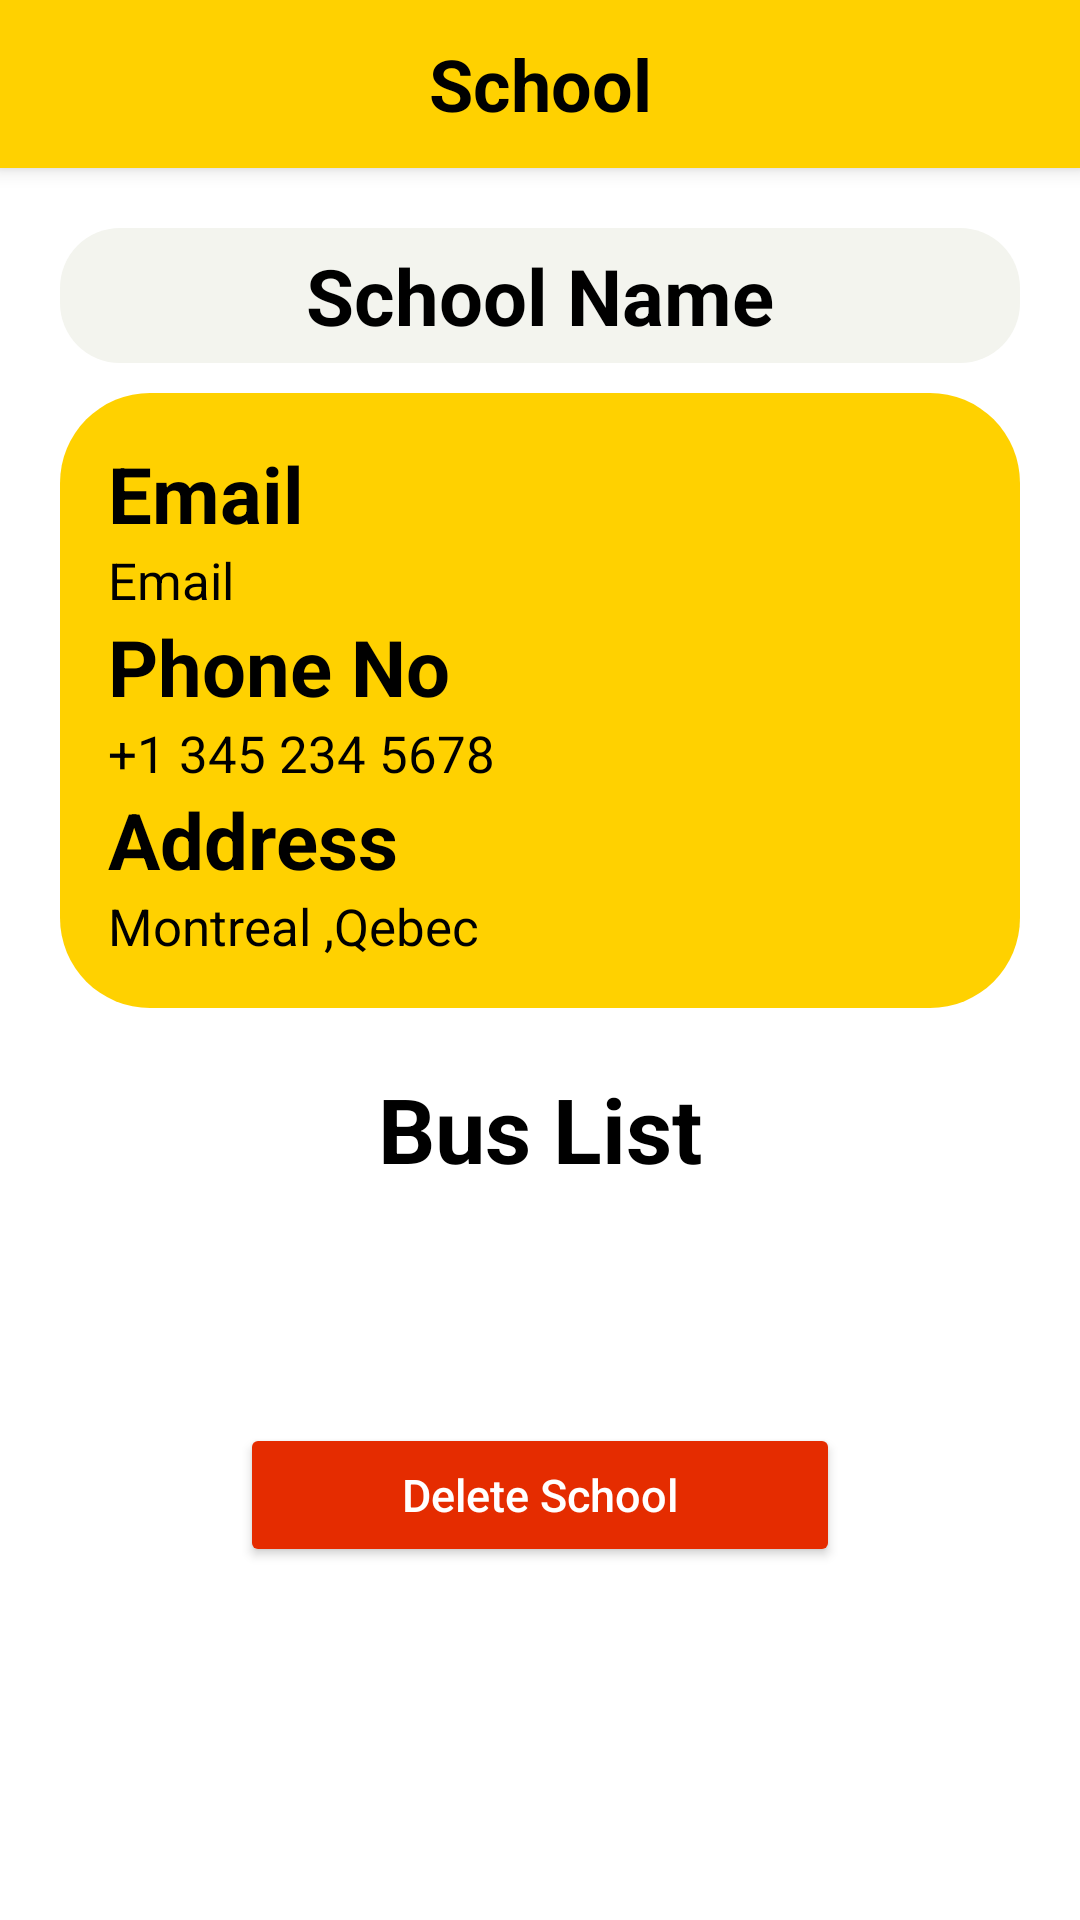

Reconstruct the res/layout file that produces this screen, plus the resources it refers to.
<!-- AndroidManifest.xml: application theme Theme.BusTransit_Android -->
<!-- res/layout/activity_school_details.xml -->
<?xml version="1.0" encoding="utf-8"?>
<ScrollView xmlns:android="http://schemas.android.com/apk/res/android"
    xmlns:app="http://schemas.android.com/apk/res-auto"
    xmlns:tools="http://schemas.android.com/tools"
    tools:context=".admin.schoolDetails"
    android:layout_width="match_parent"
    android:layout_height="match_parent">

    <androidx.constraintlayout.widget.ConstraintLayout
        android:layout_width="match_parent"
        android:layout_height="wrap_content"
        tools:context=".admin.schoolDetails"
        >
        <com.google.android.material.appbar.MaterialToolbar
            android:id="@+id/school_detail_topbar"
            style="@style/Widget.MaterialComponents.Toolbar.Primary"
            android:layout_width="match_parent"
            android:layout_height="?attr/actionBarSize"
            app:layout_constraintEnd_toEndOf="parent"
            app:layout_constraintHorizontal_bias="0.0"
            app:layout_constraintStart_toStartOf="parent"
            app:layout_constraintTop_toTopOf="parent"
            app:menu="@menu/app_bar_add_bus_menu"
            >
            <TextView
                android:layout_width="wrap_content"
                android:layout_height="wrap_content"
                android:text="School"
                android:layout_gravity="center"
                android:id="@+id/toolbar_title"
                android:textSize="24dp"
                android:textColor="@color/black"
                android:textStyle="bold"
                />
        </com.google.android.material.appbar.MaterialToolbar>

        <TextView
            android:id="@+id/admin_school_schoolName"
            android:layout_width="match_parent"
            android:layout_height="wrap_content"
            android:paddingVertical="5dp"
            android:text="School Name"
            android:textColor="@color/black"
            android:background="@drawable/school_name_bg"
            android:textSize="26dp"
            android:textStyle="bold"
            android:textAlignment="center"
            android:gravity="center"
            app:layout_constraintEnd_toEndOf="parent"
            app:layout_constraintStart_toStartOf="parent"
            app:layout_constraintTop_toBottomOf="@+id/school_detail_topbar"
            android:layout_marginTop="20dp"
            android:layout_marginRight="20dp"
            android:layout_marginLeft="20dp"/>

        <androidx.constraintlayout.widget.ConstraintLayout
                android:layout_width="match_parent"
                android:layout_height="match_parent"
                android:background="@drawable/shapeyellow"
                android:id="@+id/goToSchool"
                android:paddingVertical="16dp"
                android:paddingHorizontal="16dp"
                android:layout_marginRight="20dp"
                android:layout_marginLeft="20dp"
                android:layout_marginTop="10dp"
                app:layout_constraintTop_toBottomOf="@+id/admin_school_schoolName"
                >

                <TextView
                    android:id="@+id/schoolEmail"
                    android:layout_width="match_parent"
                    android:layout_height="wrap_content"
                    android:text="Email"
                    app:layout_constraintTop_toTopOf="@id/goToSchool"
                    android:textColor="@color/black"
                    android:textSize="26sp"
                    android:textStyle="bold" />

                <TextView
                    android:id="@+id/schoolEmailVal"
                    android:layout_width="match_parent"
                    android:layout_height="wrap_content"
                    android:text="Email"
                    app:layout_constraintTop_toBottomOf="@+id/schoolEmail"
                    android:textColor="@color/black"
                    android:textSize="17sp" />

                <TextView
                    android:id="@+id/schoolMob"
                    android:layout_width="match_parent"
                    android:layout_height="wrap_content"
                    android:text="Phone No"
                    app:layout_constraintTop_toBottomOf="@+id/schoolEmailVal"
                    android:textColor="@color/black"
                    android:textSize="26sp"
                    android:textStyle="bold" />

                <TextView
                    android:id="@+id/schoolMobVal"
                    android:layout_width="match_parent"
                    android:layout_height="wrap_content"
                    android:text="+1 345 234 5678"
                    app:layout_constraintTop_toBottomOf="@+id/schoolMob"
                    android:textColor="@color/black"
                    android:textSize="17sp" />

                <TextView
                    android:id="@+id/schoolAddress"
                    android:layout_width="match_parent"
                    android:layout_height="wrap_content"
                    android:text="Address"
                    app:layout_constraintTop_toBottomOf="@+id/schoolMobVal"
                    android:textColor="@color/black"
                    android:textSize="26sp"
                    android:textStyle="bold" />

                <TextView
                    android:id="@+id/schoolAddressVal"
                    android:layout_width="match_parent"
                    android:layout_height="wrap_content"
                    android:text="Montreal ,Qebec"
                    app:layout_constraintTop_toBottomOf="@+id/schoolAddress"
                    android:textColor="@color/black"
                    android:textSize="17sp"
                    />

            </androidx.constraintlayout.widget.ConstraintLayout>


        <TextView
            android:id="@+id/admin_school_bus_heading"
            android:layout_width="match_parent"
            android:layout_height="wrap_content"
            android:text="Bus List"
            android:textSize="30sp"
            android:gravity="center"
            android:textStyle="bold"
            android:textColor="@color/black"
            app:layout_constraintTop_toBottomOf="@id/goToSchool"
            android:layout_marginTop="20dp"
            android:visibility="visible"/>

        <androidx.recyclerview.widget.RecyclerView
            android:id="@+id/admin_bus_list_recycle_view"
            android:layout_width="match_parent"
            android:layout_height="match_parent"
            android:visibility="visible"
            app:layout_constraintBottom_toBottomOf="parent"
            app:layout_constraintTop_toBottomOf="@+id/admin_school_bus_heading"
            android:layout_marginTop="10dp"
            android:layout_marginLeft="20dp"
            android:layout_marginRight="20dp"
            android:layout_marginBottom="10dp" />

        <Button
            android:id="@+id/delete_school"
            android:layout_width="200dp"
            android:layout_height="wrap_content"
            android:backgroundTint="@color/red"
            android:text="Delete School"
            android:textAllCaps="false"
            android:textColor="@color/white"
            android:textSize="15dp"
            app:layout_constraintStart_toStartOf="parent"
            app:layout_constraintEnd_toEndOf="parent"
            app:layout_constraintTop_toBottomOf="@id/admin_bus_list_recycle_view"
            android:layout_marginTop="15dp"
            android:layout_marginBottom="20dp" />
    </androidx.constraintlayout.widget.ConstraintLayout>
</ScrollView>
<!-- resources referenced by this layout -->
<resources>
  <color name="black">#FF000000</color>
  <color name="red">#E52C00</color>
  <color name="white">#FFFFFFFF</color>
  <!-- drawable school_name_bg (drawable) -->
  <?xml version="1.0" encoding="utf-8"?>
  <shape xmlns:android="http://schemas.android.com/apk/res/android">
      <solid android:color="#F3F4EE"/>
      <corners android:radius="20dp" />
  </shape>
  <!-- drawable shapeyellow (drawable) -->
  <?xml version="1.0" encoding="UTF-8"?>
  <shape xmlns:android="http://schemas.android.com/apk/res/android">
      <solid android:color="#FFD100"/>
      <corners android:radius="30dp" />
  </shape>
  <style name="Theme.BusTransit_Android" parent="Theme.MaterialComponents.DayNight.DarkActionBar">
          
          <item name="colorPrimary">@color/primary</item>
          <item name="colorPrimaryVariant">@color/primary</item>
          <item name="colorOnPrimary">@color/black</item>
          
          <item name="colorSecondary">@color/primary</item>
          <item name="colorSecondaryVariant">@color/primary</item>
          <item name="colorOnSecondary">@color/primary</item>
          
          <item name="android:statusBarColor" tools:targetApi="l">?attr/colorPrimaryVariant</item>
          
      </style>
  <color name="primary">#FFD100</color>
</resources>
